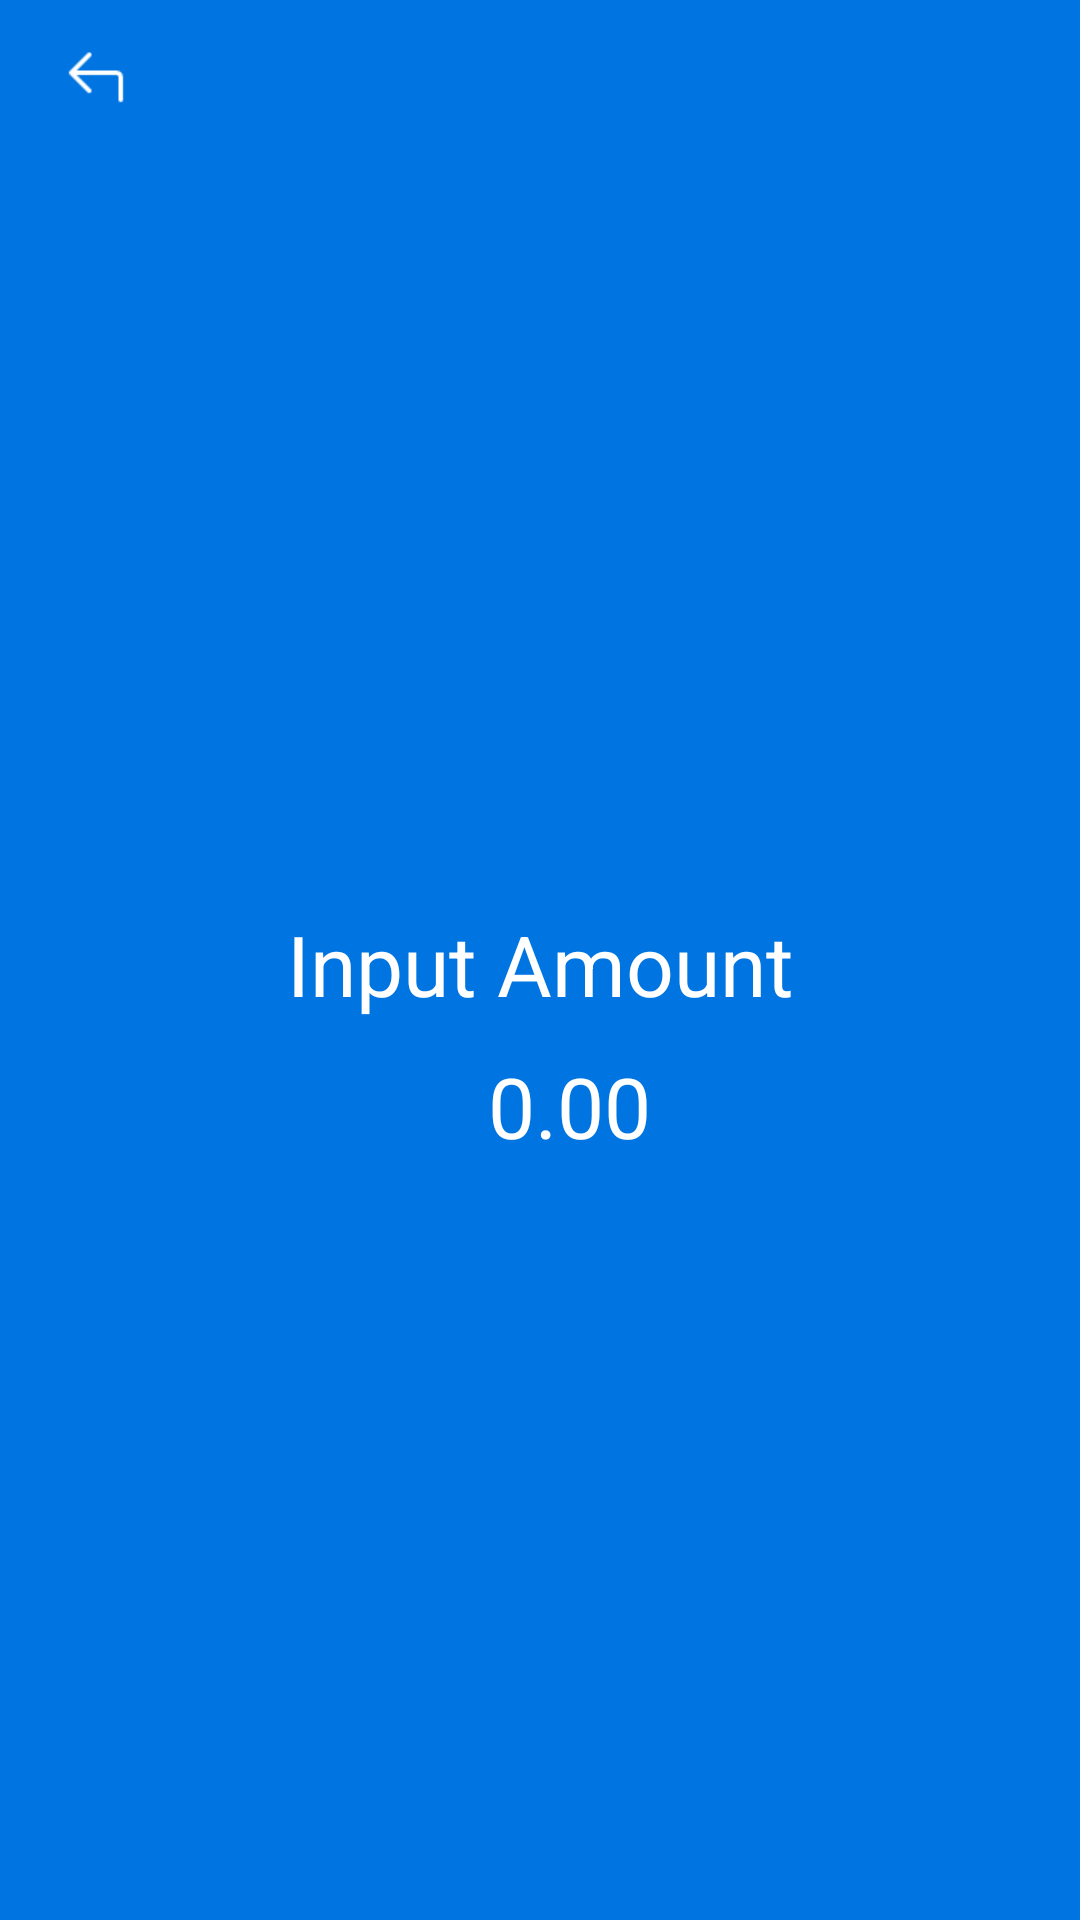

This screen was rendered from an Android layout file. Write that file and the resources it references.
<!-- AndroidManifest.xml: application theme AppTheme -->
<!-- res/layout/activity_input_amount.xml -->
<?xml version="1.0" encoding="utf-8"?>
<LinearLayout xmlns:android="http://schemas.android.com/apk/res/android"
    android:layout_width="fill_parent"
    android:layout_height="fill_parent"
    android:background="@color/top_bar_bg"
    android:orientation="vertical" >

    <RelativeLayout
        android:layout_width="match_parent"
        android:layout_height="50dp"
        android:orientation="horizontal" >

        <ImageView
            android:id="@+id/iv_back"
            android:layout_width="wrap_content"
            android:layout_height="wrap_content"
            android:layout_alignParentLeft="true"
            android:layout_centerVertical="true"
            android:layout_marginLeft="10dp"
            android:clickable="true"
            android:paddingLeft="10dp"
            android:scaleType="center"
            android:src="@drawable/back" />

    </RelativeLayout>

    <LinearLayout
        android:layout_width="fill_parent"
        android:layout_height="fill_parent"
        android:gravity="center_vertical"
        android:orientation="vertical" >

        <LinearLayout
            android:layout_width="match_parent"
            android:layout_height="wrap_content"
            android:gravity="center"
            android:orientation="vertical" >

            <TextView
                android:layout_width="wrap_content"
                android:layout_height="wrap_content"
                android:textSize="28sp"
                android:textColor="@color/white"
                android:text="Input Amount" />

            <TextView
                android:id="@+id/tv_amount"
                android:layout_marginTop="10dp"
                android:layout_width="wrap_content"
                android:layout_height="wrap_content"
                android:layout_marginLeft="10dp"
                android:text="0.00"
                android:textSize="28sp"
                android:textColor="@color/white"/>
        </LinearLayout>

    </LinearLayout>

</LinearLayout>
<!-- resources referenced by this layout -->
<resources>
  <color name="top_bar_bg">#0075E1</color>
  <color name="white">#FFFFFF</color>
  <!-- drawable back: png bitmap (drawable-xhdpi, 405 bytes) -->
  <style name="AppTheme" parent="AppBaseTheme">
  
          
          <item name="android:windowFullscreen">false</item>
          <item name="android:windowNoTitle">true</item>
      </style>
  <style name="AppBaseTheme" parent="android:Theme.Light">
          
      </style>
</resources>
